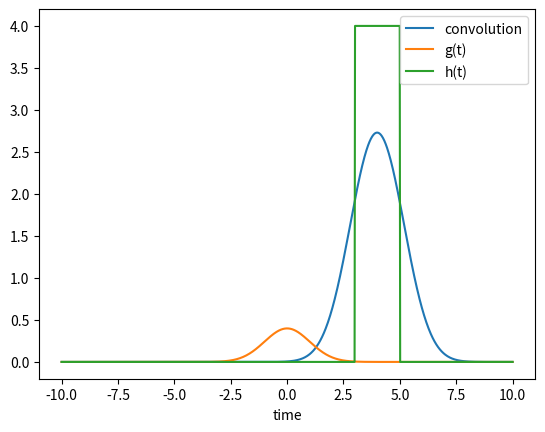

Python code for this plot:
import matplotlib.pyplot as plt
import numpy as np

t = np.linspace(-10, 10, 1000) #time

def g(t): # g function
    return (1/np.sqrt(2*np.pi))*np.exp((-t**2)/2)

def h(t): #h function
    if t < 3:
        return 0
    if t > 5:
        return 0
    if  t >= 3 and t <= 5:
        return 4

h_discrete = [] # list of discrete values of h
for i in range(len(t)):
    h_discrete.append(h(t[i]))
    
g_discrete = g(t) #list of discrete values of g


hf = np.fft.fft(np.fft.fftshift(h_discrete)) #discrete fourier transform of h, and shifted
gf = np.fft.fft(np.fft.fftshift(g_discrete*0.02)) #discrete fourier transform of g, and shifted and adjusted by factor 1000/20 as given in t 


convolution = hf*gf #not yet reverse transform of product of tranformed pair
convolutionf = np.fft.ifftshift(np.fft.ifft(convolution)) #shifted and reverse transformed convolution

plt.plot(t, abs(convolutionf), label = 'convolution')
plt.plot(t,g(t), label = 'g(t)')
plt.plot(t,h_discrete, label = 'h(t)')
plt.legend()
plt.xlabel("time")